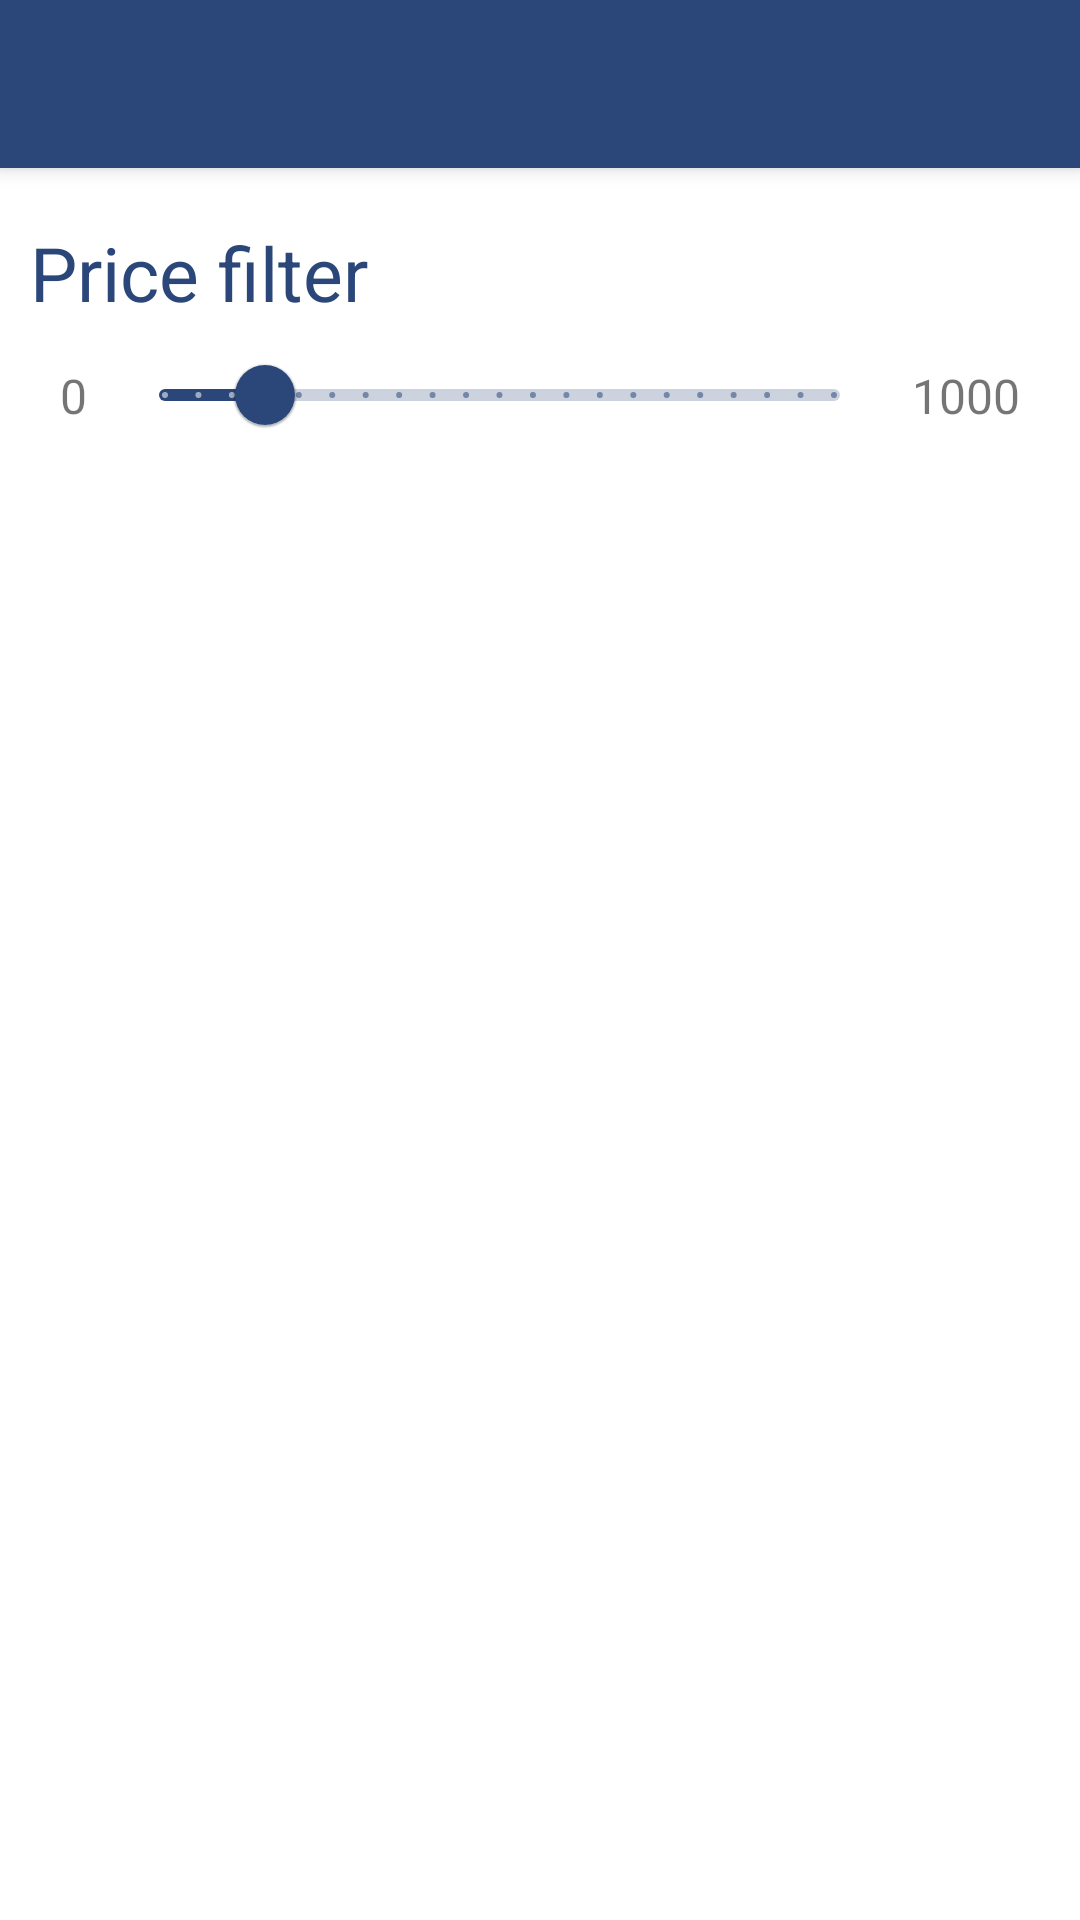

Android layout source for this screen:
<!-- AndroidManifest.xml: application theme AppTheme -->
<!-- res/layout/flight_results_activity.xml -->
<?xml version="1.0" encoding="utf-8"?>
<androidx.constraintlayout.widget.ConstraintLayout xmlns:android="http://schemas.android.com/apk/res/android"
    xmlns:app="http://schemas.android.com/apk/res-auto"
    xmlns:tools="http://schemas.android.com/tools"
    android:layout_width="match_parent"
    android:layout_height="match_parent">

    <androidx.appcompat.widget.Toolbar
        android:id="@+id/toolbar"
        android:layout_width="match_parent"
        android:layout_height="?attr/actionBarSize"
        android:background="?attr/colorPrimary"
        android:elevation="4dp"
        android:theme="@style/MyThemeOverlay_Toolbar"
        app:layout_constraintTop_toTopOf="parent"
        app:popupTheme="@style/ThemeOverlay.AppCompat.Light" />

    <TextView
        android:id="@+id/sliderTitle"
        android:layout_width="0dp"
        android:layout_height="wrap_content"
        android:layout_marginStart="10dp"
        android:layout_marginTop="18dp"
        android:text="@string/label_results_price_filter"
        android:textColor="@color/colorPrimary"
        android:textSize="25sp"
        app:layout_constraintStart_toStartOf="parent"
        app:layout_constraintTop_toBottomOf="@id/toolbar"
        app:layout_constraintWidth_percent="0.8" />

    <androidx.constraintlayout.widget.ConstraintLayout
        android:id="@+id/priceLayout"
        android:layout_width="match_parent"
        android:layout_height="wrap_content"
        android:layout_marginStart="10dp"
        android:layout_marginEnd="10dp"
        app:layout_constraintTop_toBottomOf="@id/sliderTitle">

        <TextView
            android:id="@+id/minValue"
            android:layout_width="wrap_content"
            android:layout_height="wrap_content"
            android:layout_margin="10dp"
            android:text="0"
            android:textSize="16sp"
            app:layout_constraintBottom_toBottomOf="parent"
            app:layout_constraintEnd_toStartOf="@id/priceSlider"
            app:layout_constraintStart_toStartOf="parent"
            app:layout_constraintTop_toTopOf="parent" />

        <com.google.android.material.slider.Slider
            android:id="@+id/priceSlider"
            android:layout_width="0dp"
            android:layout_height="wrap_content"
            android:stepSize="50"
            android:value="150"
            android:valueFrom="0"
            android:valueTo="1000"
            app:layout_constraintBottom_toBottomOf="parent"
            app:layout_constraintEnd_toStartOf="@id/maxValue"
            app:layout_constraintStart_toEndOf="@id/minValue"
            app:layout_constraintTop_toTopOf="parent" />

        <TextView
            android:id="@+id/maxValue"
            android:layout_width="wrap_content"
            android:layout_height="wrap_content"
            android:layout_margin="10dp"
            android:text="1000"
            android:textSize="16sp"
            app:layout_constraintBottom_toBottomOf="parent"
            app:layout_constraintEnd_toEndOf="parent"
            app:layout_constraintStart_toEndOf="@id/priceSlider"
            app:layout_constraintTop_toTopOf="parent" />
    </androidx.constraintlayout.widget.ConstraintLayout>

    <androidx.recyclerview.widget.RecyclerView
        android:id="@+id/results"
        android:layout_width="match_parent"
        android:layout_height="0dp"
        app:layout_constraintBottom_toBottomOf="parent"
        app:layout_constraintTop_toBottomOf="@id/priceLayout"
        tools:listitem="@layout/flight_result_item" />

</androidx.constraintlayout.widget.ConstraintLayout>
<!-- res/layout/flight_result_item.xml (included above) -->
<?xml version="1.0" encoding="utf-8"?>
<androidx.constraintlayout.widget.ConstraintLayout xmlns:android="http://schemas.android.com/apk/res/android"
    xmlns:app="http://schemas.android.com/apk/res-auto"
    android:layout_width="match_parent"
    android:layout_height="90dp"
    android:elevation="1dp"
    android:padding="10dp">

    <androidx.constraintlayout.widget.ConstraintLayout
        android:id="@+id/dateLayout"
        android:layout_width="0dp"
        android:layout_height="wrap_content"
        android:orientation="vertical"
        app:layout_constraintBottom_toBottomOf="parent"
        app:layout_constraintStart_toStartOf="parent"
        app:layout_constraintTop_toTopOf="parent"
        app:layout_constraintWidth_percent="0.3">

        <ImageView
            android:id="@+id/dateIcon"
            android:layout_width="wrap_content"
            android:layout_height="wrap_content"
            android:layout_gravity="center"
            android:importantForAccessibility="no"
            android:src="@drawable/ic_calendar"
            android:tint="@color/colorPrimary"
            app:layout_constraintBottom_toTopOf="@id/date"
            app:layout_constraintEnd_toEndOf="parent"
            app:layout_constraintStart_toStartOf="parent"
            app:layout_constraintTop_toTopOf="parent" />

        <TextView
            android:id="@+id/date"
            android:layout_width="wrap_content"
            android:layout_height="wrap_content"
            android:layout_marginTop="5dp"
            android:textColor="@color/colorGrayDark"
            app:layout_constraintBottom_toBottomOf="parent"
            app:layout_constraintEnd_toEndOf="parent"
            app:layout_constraintStart_toStartOf="parent"
            app:layout_constraintTop_toBottomOf="@id/dateIcon" />
    </androidx.constraintlayout.widget.ConstraintLayout>

    <RelativeLayout
        android:id="@+id/separator"
        android:layout_width="2dp"
        android:layout_height="match_parent"
        android:layout_marginStart="10dp"
        android:layout_marginEnd="10dp"
        android:background="@color/colorGrayLight"
        app:layout_constraintStart_toEndOf="@id/dateLayout" />

    <LinearLayout
        android:id="@+id/flightNrAndDurationLayout"
        android:layout_width="0dp"
        android:layout_height="wrap_content"
        android:layout_marginStart="10dp"
        android:layout_marginEnd="10dp"
        android:orientation="vertical"
        app:layout_constraintBottom_toBottomOf="parent"
        app:layout_constraintStart_toEndOf="@id/separator"
        app:layout_constraintTop_toTopOf="parent">

        <androidx.constraintlayout.widget.ConstraintLayout
            android:layout_width="wrap_content"
            android:layout_height="wrap_content">

            <ImageView
                android:id="@+id/flightIcon"
                android:layout_width="wrap_content"
                android:layout_height="wrap_content"
                android:importantForAccessibility="no"
                android:src="@drawable/ic_plane"
                android:tint="@color/colorPrimary"
                app:layout_constraintBottom_toBottomOf="parent"
                app:layout_constraintEnd_toStartOf="@id/flightNumber"
                app:layout_constraintStart_toStartOf="parent"
                app:layout_constraintTop_toTopOf="parent" />

            <TextView
                android:id="@+id/flightNumber"
                android:layout_width="wrap_content"
                android:layout_height="wrap_content"
                android:layout_marginStart="5dp"
                android:textColor="@android:color/black"
                android:textStyle="bold"
                app:layout_constraintBottom_toBottomOf="parent"
                app:layout_constraintEnd_toEndOf="parent"
                app:layout_constraintStart_toEndOf="@id/flightIcon"
                app:layout_constraintTop_toTopOf="parent" />
        </androidx.constraintlayout.widget.ConstraintLayout>

        <androidx.constraintlayout.widget.ConstraintLayout
            android:layout_width="wrap_content"
            android:layout_height="wrap_content"
            android:layout_marginTop="10dp">

            <ImageView
                android:id="@+id/durationIcon"
                android:layout_width="wrap_content"
                android:layout_height="wrap_content"
                android:importantForAccessibility="no"
                android:src="@drawable/ic_clock"
                android:tint="@color/colorPrimary"
                app:layout_constraintBottom_toBottomOf="parent"
                app:layout_constraintEnd_toStartOf="@id/duration"
                app:layout_constraintStart_toStartOf="parent"
                app:layout_constraintTop_toTopOf="parent" />

            <TextView
                android:id="@+id/duration"
                android:layout_width="wrap_content"
                android:layout_height="wrap_content"
                android:layout_marginStart="5dp"
                app:layout_constraintBottom_toBottomOf="parent"
                app:layout_constraintEnd_toEndOf="parent"
                app:layout_constraintStart_toEndOf="@id/durationIcon"
                app:layout_constraintTop_toTopOf="parent" />
        </androidx.constraintlayout.widget.ConstraintLayout>
    </LinearLayout>

    <TextView
        android:id="@+id/price"
        android:layout_width="wrap_content"
        android:layout_height="wrap_content"
        android:layout_marginStart="10dp"
        android:layout_marginEnd="10dp"
        android:textColor="@android:color/holo_green_dark"
        android:textSize="20sp"
        app:layout_constraintBottom_toBottomOf="parent"
        app:layout_constraintEnd_toEndOf="parent"
        app:layout_constraintTop_toTopOf="parent" />

</androidx.constraintlayout.widget.ConstraintLayout>
<!-- resources referenced by this layout -->
<resources>
  <color name="colorPrimary">#2B4779</color>
  <!-- drawable ic_plane (drawable) -->
  <vector xmlns:android="http://schemas.android.com/apk/res/android"
      android:width="24dp"
      android:height="24dp"
      android:viewportWidth="24"
      android:viewportHeight="24"
      android:tint="@color/colorPrimary">
    <path
        android:fillColor="@android:color/white"
        android:pathData="M22,16v-2l-8.5,-5V3.5C13.5,2.67 12.83,2 12,2s-1.5,0.67 -1.5,1.5V9L2,14v2l8.5,-2.5V19L8,20.5L8,22l4,-1l4,1l0,-1.5L13.5,19v-5.5L22,16z"/>
  </vector>
  <string name="label_results_price_filter">Price filter</string>
  <style name="AppTheme" parent="Theme.MaterialComponents.Light.NoActionBar">
          
          <item name="colorPrimary">@color/colorPrimary</item>
          <item name="colorPrimaryDark">@color/colorPrimaryDark</item>
          <item name="colorAccent">@color/colorAccent</item>
          <item name="windowActionBar">false</item>
          <item name="windowNoTitle">true</item>
      </style>
  <color name="colorPrimaryDark">#243c66</color>
  <color name="colorAccent">#F4CA35</color>
</resources>
